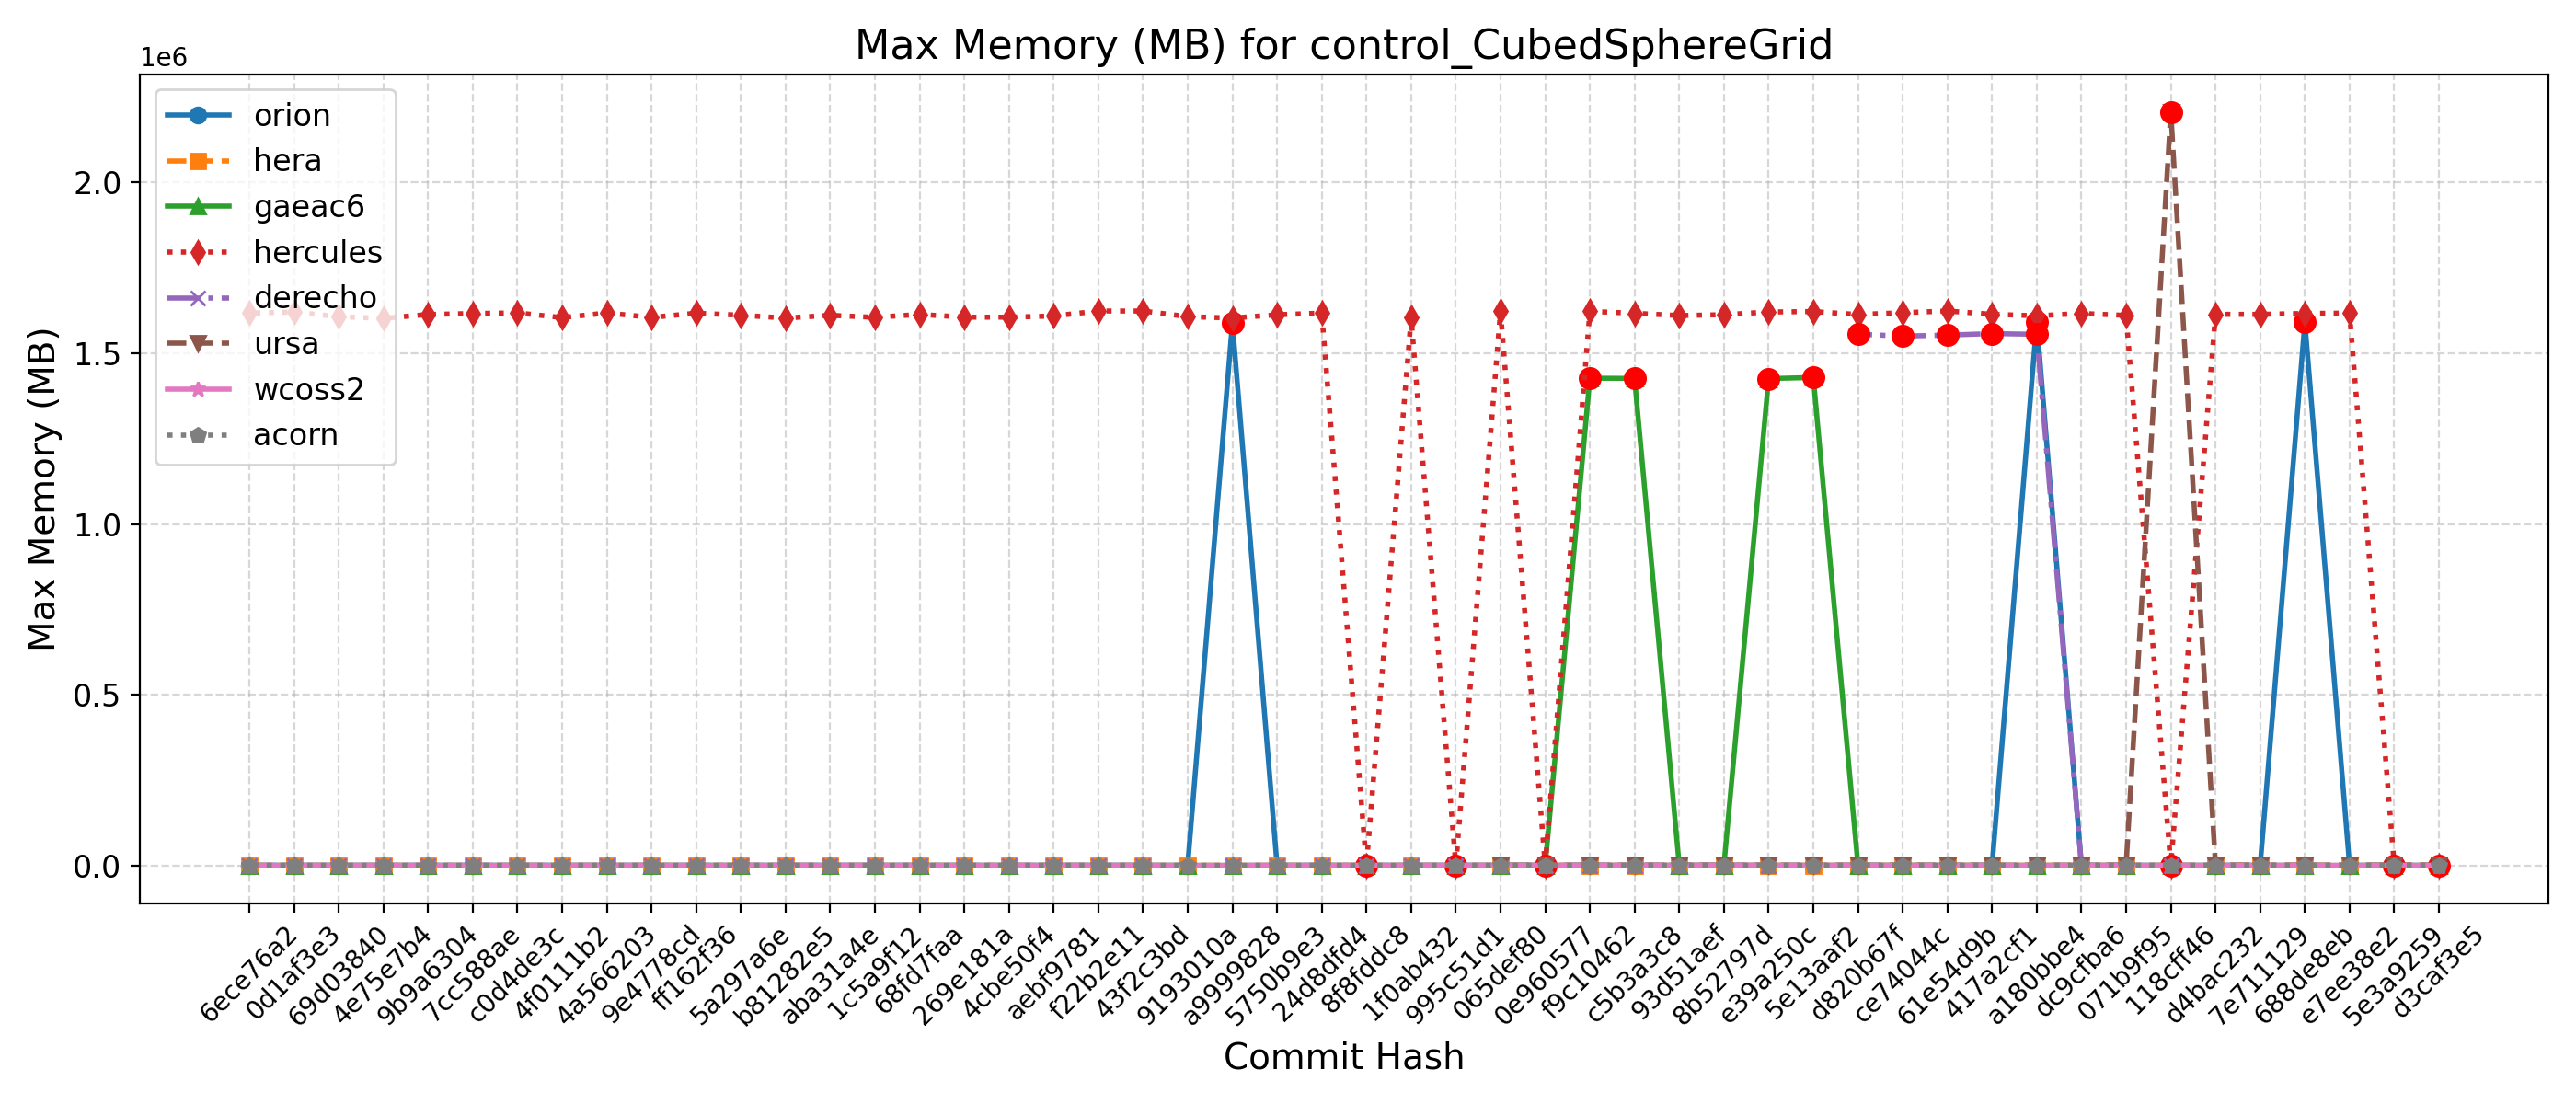

The table this chart was drawn from, first rows:
Hash, Date, Message, orion, hera, gaeac6, hercules, derecho, ursa, wcoss2, acorn
d3caf3e5, 2025-09-15, update mom6 to its main repo. 20250818 c…, 1590, 1720, 1430, 1618, , 2215, 1563, 1574
5e3a9259, 2025-09-10, Introduce tuning parameter for convectiv…, 1588, 1723, 1430, 1616, , 2219, 1577, 1575
e7ee38e2, 2025-09-08, Scale-aware 3DTKE EDMF and TTE-EDMF GFS …, 1601, 1725, 1428, 1617148, , 2222, 1578, 1575
688de8eb, 2025-09-04, Fix default cdmbgwd settings (#2788), 1590472, 1722, 1427, 1616184, 1548, 2202, 1563, 1575
7e711129, 2025-09-02, Use container with spack stack 1.9.2 (#2…, 1587, 1732, 1428, 1613568, 1548, 2211, 1578, 1575
d4bac232, 2025-08-29, MPAS dycore + Atmosphere Generalization …, 1587, 1732, 1428, 1613568, 1548, 2211, 1578, 1575
118cff46, 2025-08-25, Add FV3 grid mask for regional domains t…, 1597, 1731, 1429, 1624, 1555, 2205872, 1580, 1574
071b9f95, 2025-08-22, Fix Restart IAU and Ultra-Low Reproducib…, 1588, 1724, 1427, 1610460, 1558, 2201, 1579, 1574
dc9cfba6, 2025-08-19, Update CICE through 2025-07 and switch t…, 1586, 1722, 1430, 1616220, 1553, 2213, 1570, 1574
a180bbe4, 2025-08-15, FV3: Fix Prate_avg and UPP call freq + F…, 1591860, 1719, 1427, 1609324, 1555220, 2216, 1580, 1575
417a2cf1, 2025-08-13, Fix conus13km tests restart and decompos…, 1590, 1721, 1430, 1613760, 1557284, 2202, 1578, 1574
61e54d9b, 2025-08-11, Add two-way ocean-wave coupling feature …, 1601, 1720, 1427, 1623328, 1552856, 2213, 1580, 1574
ce74044c, 2025-08-06, Create a user-friendly "process model" t…, 1599, 1718, 1425, 1618332, 1549972, 2213, 1576, 1575
d820b67f, 2025-08-01, Update GOCART to v2.4.3 (#2819), 1590, 1725, 1427, 1613152, 1555504, 2215, 1577, 1577
5e13aaf2, 2025-07-29, Update DATM meshes and switch to bilinea…, 1602, 1732, 1428880, 1621696, , 2230, 1576, 1577
e39a250c, 2025-07-24, Update FV3 hash to include UPP ss192/Urs…, 1593, 1718, 1425492, 1620532, 1554, 2217, 1580, 1577
8b52797d, 2025-07-21, Combination of 2684,2707,2771 (MERRA2 3-…, 1602, 1724, 1430, 1612544, 1553, 2193, 1580, 1577
93d51aef, 2025-07-17, Exporting Canopy Variables from AQM to F…, 1589, 1730, 1428, 1610040, 1555, 2202, 1580, 1576
c5b3a3c8, 2025-07-14, GFDLMP-v3 and TEMPO MP microphysics (#25…, 1599, 1719, 1426116, 1616716, 1547, 2205, 1578, 1573
f9c10462, 2025-07-11, Combination of several CCPP-physics PRs …, 1594, 1729, 1426736, 1622260, 1553, 2216, 1575, 1578
0e960577, 2025-07-09, Combination #2777 (maintask writes CMEPS…, 1589, 1733, 1425, 1625, 1552, 2219, 1577, 1575
065def80, 2025-07-07, Port UFS-WM to Ursa (#2471), 1591, 1718, 1426, 1622728, 1552, 2226, 1563, 1576
995c51d1, 2025-07-03, Upgrade UFS-WM to spack-stack/1.9.2 (#26…, 1591, 1718, 1426, 1608, 1552, , 1563, 1576
1f0ab432, 2025-07-01, Reduce WW3 memory use (#2624), 1585, 1600, 1419, 1603908, 1559, , 1565, 1576
8f8fddc8, 2025-06-30, Bring in scale-aware 3DTKE related chang…, 1591, 1600, 1421, 1601, 1560, , 1565, 1574
24d8dfd4, 2025-06-26, Slight modification in orographic gravit…, 1586, 1602, 1421, 1617212, 1561, , 1573, 1570
5750b9e3, 2025-06-20, gcycle update (#2747), 1584, 1608, 1426, 1612324, 1555, , 1562, 1569
a9999828, 2025-06-12, Add a new parameter in dycore to control…, 1588436, 1604, 1420, 1602856, 1557, , 1573, 1571
9193010a, 2025-06-06, In Noah-MP, set zero for canopy liquid a…, 1586, 1610, 1432, 1606816, , , 1565, 1571
43f2c3bd, 2025-06-04, Urgent Documentation Update for HSD Capa…, 1583, 1600, 1433, 1623304, 1557, , 1571, 1572
f22b2e11, 2025-06-02, Bug fix for surface roughness calculatio…, 1583, 1600, 1433, 1623304, 1557, , 1571, 1572
aebf9781, 2025-05-27, Fix bug to improve wave initialization b…, 1583, 1589, 1419, 1608800, 1554, , 1563, 1572
4cbe50f4, 2025-05-23, Add idealized, regional tropical cyclone…, 1586, 1592, 1433, 1605276, 1562, , 1562, 1571
269e181a, 2025-05-23, Add GFSv17 IAU restart tests without wav…, 1586, 1592, 1433, 1605276, 1562, , 1562, 1571
68fd7faa, 2025-05-15, Enable Hera, Hercules Gnu tests: cpld_de…, 1586, 1610, 1422, 1613420, 1558, , 1572, 1571
1c5a9f12, 2025-05-09, Add "ultra low" coupled configurations t…, 1586, 1591, 1422, 1604772, 1558, , 1572, 1571
aba31a4e, 2025-05-06, Resolve miscellaneous WM issues and upda…, 1588, 1583, 1422, 1610800, 1559, , 1571, 1569
b81282e5, 2025-05-05, Switch to vector remapping and bilinear …, 1588, 1583, 1422, 1602752, 1559, , 1571, 1569
5a297a6e, 2025-05-02, improve coupled model startup cost for w…, 1585, 1575, 1426, 1611040, 1557, , 1571, 1570
ff162f36, 2025-05-01, NSSL MP scheme updates + Stochastic Phys…, 1588, 1590, 1424, 1616980, 1558, , 1571, 1569
9e4778cd, 2025-04-25, Loosen restriction on optional arguments…, 1584, 1584, 1419, 1604576, 1565, , 1570, 1570
4a566203, 2025-04-23, CMake Atmosphere Dycore Generalization +…, 1586, 1595, 1420, 1617544, 1554, , 1570, 1569
4f0111b2, 2025-04-21, Add CMEPS log file at restart write; IAU…, 1583, 1595, 1421, 1604084, 1561, , 1570, 1570
c0d4de3c, 2025-04-18, Update mom6 to its main repository 20250…, 1583, 1587, 1430, 1617864, 1562, , 1570, 1568
7cc588ae, 2025-04-16, Add PIO configuration variables for CMEP…, 1588, 1605, 1421, 1615984, 1564, , 1569, 1569
9b9a6304, 2025-04-11, Memcheck fixes (#2655), 1580, 1603, 1418, 1613200, 1562, , 1568, 1569
4e75e7b4, 2025-04-10, Update upp submodule to the latest UPP (…, 1574, 1609, 1422, 1601984, 1558, , 1573, 1570
69d03840, 2025-04-07, Use ESMF Redist instead of Remap for FV3…, 1588, 1593, 1434, 1606692, 1562, , 1571, 1570
0d1af3e3, 2025-04-02, Convert GFS DDTs from blocked data struc…, 1593, 1611, 1434, 1620276, 1566, , 1571, 1577
6ece76a2, 2025-03-28, Update WW3  by merging develop  as of 20…, 1599, 1583, 1433, 1617236, 1570, , 1581, 1580
